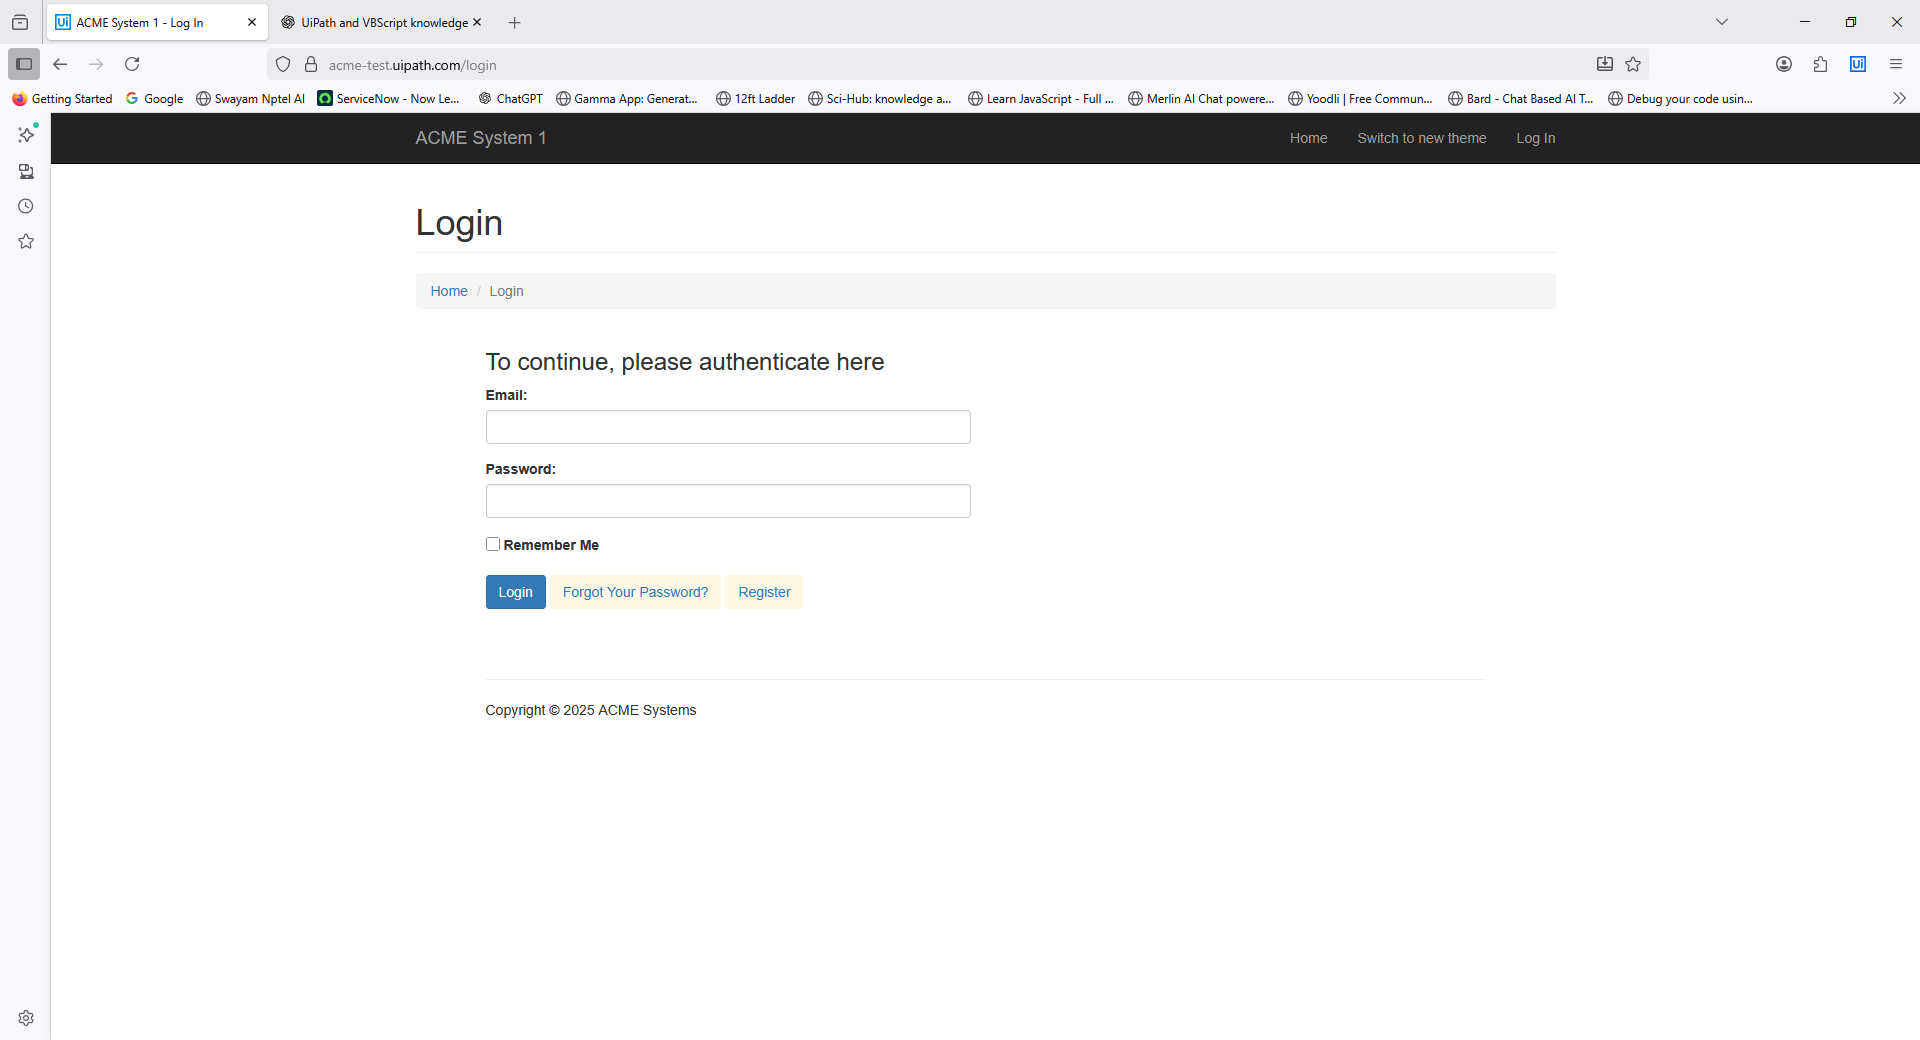
Task: To create Libraries and publish it to Orchestrator
Workflow: Login ACME

Step 1: Firefox ACME System 1 - Log In in window 'ACME System 1 - Log In' (firefox.exe)

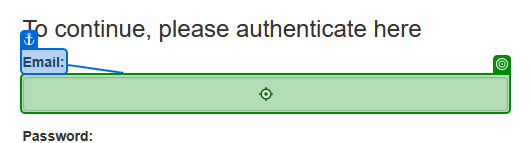
Step 2: type "your_example@example.com" into the text box 'email' in window 'ACME System 1 - Log In' (firefox.exe)

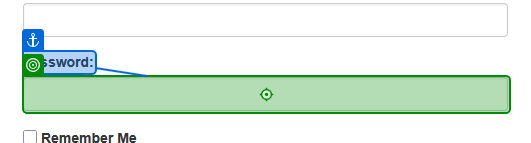
Step 3: type "example123" into the text box 'Password:' in window 'ACME System 1 - Log In' (firefox.exe)

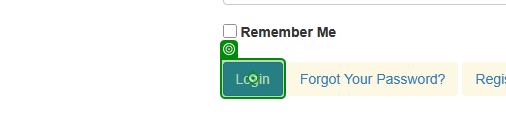
Step 4: click on the button in window 'ACME System 1 - Log In' (firefox.exe)
